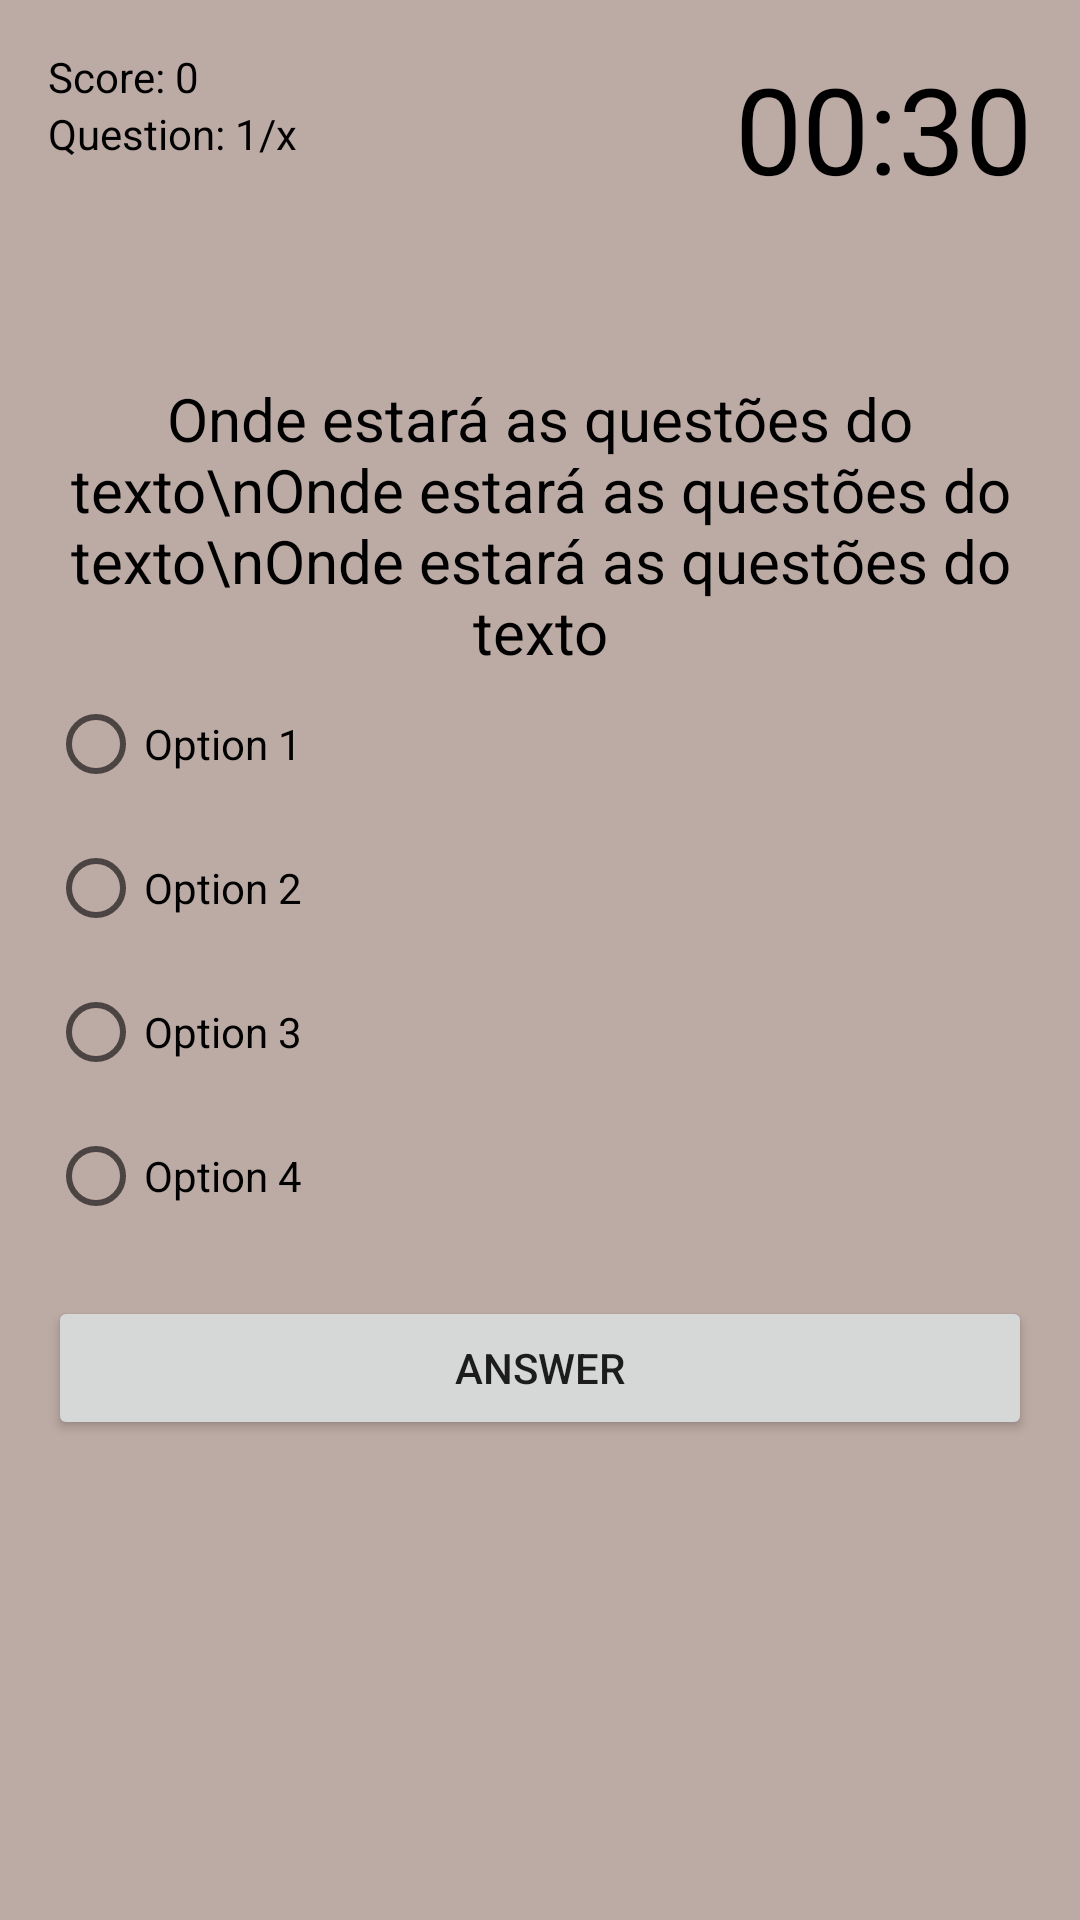

Layout XML and referenced resources for this Android screen:
<!-- AndroidManifest.xml: application theme Theme.ExamCrash -->
<!-- res/layout/activity_exam.xml -->
<?xml version="1.0" encoding="utf-8"?>
<RelativeLayout xmlns:android="http://schemas.android.com/apk/res/android"
    xmlns:app="http://schemas.android.com/apk/res-auto"
    xmlns:tools="http://schemas.android.com/tools"
    android:layout_width="match_parent"
    android:layout_height="match_parent"
    android:background="@color/colorBackground"
    android:padding="16dp"
    tools:context=".ExamActivity">

    
    <TextView
        android:id="@+id/text_view_score"
        android:layout_width="wrap_content"
        android:layout_height="wrap_content"
        android:text="Score: 0"
        android:textColor="@android:color/black"
        />

    
    <TextView
        android:id="@+id/text_view_quetion_count"
        android:layout_width="wrap_content"
        android:layout_height="wrap_content"
        android:text="Question: 1/x"
        android:textColor="@android:color/black"
        android:layout_below="@id/text_view_score"
        />

    
    <TextView
        android:id="@+id/text_view_time"
        android:layout_width="wrap_content"
        android:layout_height="wrap_content"
        android:text="00:30"
        android:textSize="40sp"
        android:textColor="@android:color/black"
        android:layout_alignParentEnd="true"
        />

    <TextView
        android:id="@+id/text_view_question"
        android:layout_width="match_parent"
        android:layout_height="wrap_content"
        android:text="Onde estará as questões do texto\nOnde estará as questões do texto\nOnde estará as questões do texto"
        android:textSize="20sp"
        android:layout_above="@id/radio_group"
        android:textAlignment="center"
        android:textColor="@android:color/black"
        />

    <RadioGroup
        android:id="@+id/radio_group"
        android:layout_centerVertical="true"
        android:layout_width="wrap_content"
        android:layout_height="wrap_content">

        <RadioButton
            android:id="@+id/radio_button1"
            android:layout_width="wrap_content"
            android:layout_height="wrap_content"
            android:text="Option 1"
            />
        <RadioButton
            android:id="@+id/radio_button2"
            android:layout_width="wrap_content"
            android:layout_height="wrap_content"
            android:text="Option 2"
            />
        <RadioButton
            android:id="@+id/radio_button3"
            android:layout_width="wrap_content"
            android:layout_height="wrap_content"
            android:text="Option 3"
            />
        <RadioButton
            android:id="@+id/radio_button4"
            android:layout_width="wrap_content"
            android:layout_height="wrap_content"
            android:text="Option 4"
            />
    </RadioGroup>

    <Button
    android:id="@+id/button_answer"
    android:layout_width="match_parent"
    android:layout_height="wrap_content"
    android:text="Answer"
    android:layout_below="@id/radio_group"
    android:layout_marginTop="16dp"
    />

</RelativeLayout>
<!-- resources referenced by this layout -->
<resources>
  <color name="colorBackground">#BCAAA4</color>
  <style name="Theme.ExamCrash" parent="Theme.MaterialComponents.DayNight.DarkActionBar">
          
          <item name="colorPrimary">@color/purple_500</item>
          <item name="colorPrimaryVariant">@color/purple_700</item>
          <item name="colorOnPrimary">@color/white</item>
          
          <item name="colorSecondary">@color/teal_200</item>
          <item name="colorSecondaryVariant">@color/teal_700</item>
          <item name="colorOnSecondary">@color/black</item>
          
          <item name="android:statusBarColor" tools:targetApi="l">?attr/colorPrimaryVariant</item>
          
      </style>
  <color name="purple_500">#FF6200EE</color>
  <color name="purple_700">#FF3700B3</color>
  <color name="white">#FFFFFF</color>
  <color name="teal_200">#FF3700B3</color>
  <color name="teal_700">#FF3700B3</color>
  <color name="black">#FF3700B3</color>
</resources>
